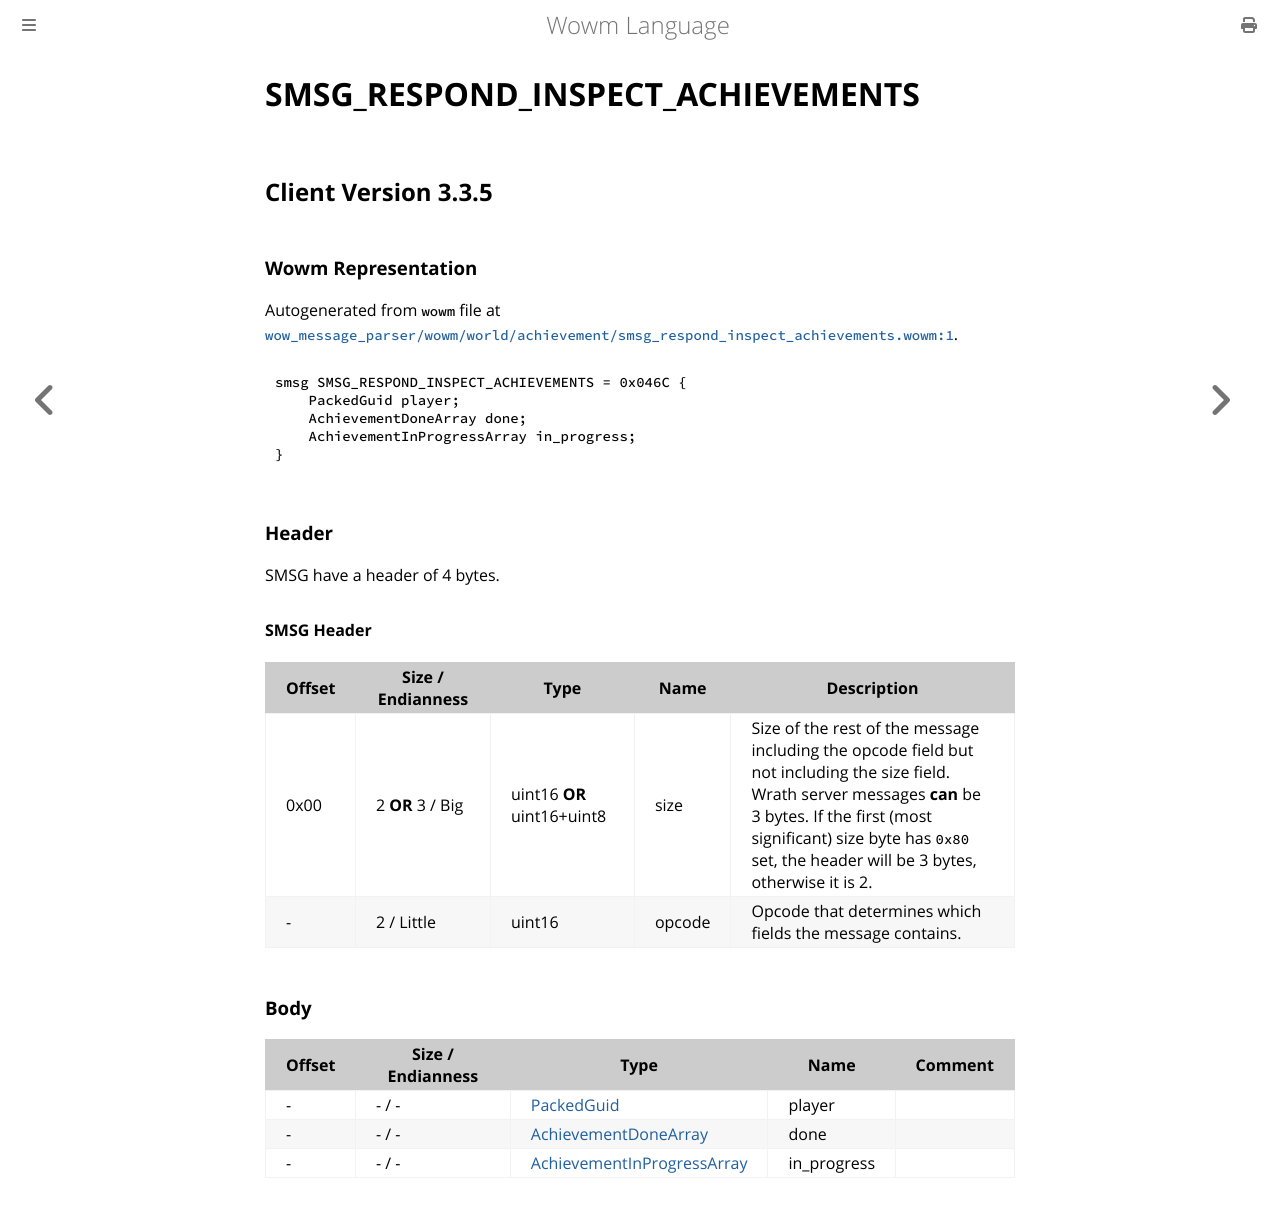

repository: gtker/wow_messages · page: docs/smsg_respond_inspect_achievements.html · generator: mdbook

# SMSG_RESPOND_INSPECT_ACHIEVEMENTS

## Client Version 3.3.5

### Wowm Representation

Autogenerated from `wowm` file at [`wow_message_parser/wowm/world/achievement/smsg_respond_inspect_achievements.wowm:1`](https://github.com/gtker/wow_messages/tree/main/wow_message_parser/wowm/world/achievement/smsg_respond_inspect_achievements.wowm#L1).
```rust,ignore
smsg SMSG_RESPOND_INSPECT_ACHIEVEMENTS = 0x046C {
    PackedGuid player;
    AchievementDoneArray done;
    AchievementInProgressArray in_progress;
}
```
### Header

SMSG have a header of 4 bytes.

#### SMSG Header

| Offset | Size / Endianness | Type   | Name   | Description |
| ------ | ----------------- | ------ | ------ | ----------- |
| 0x00   | 2 **OR** 3 / Big           | uint16 **OR** uint16+uint8 | size | Size of the rest of the message including the opcode field but not including the size field. Wrath server messages **can** be 3 bytes. If the first (most significant) size byte has `0x80` set, the header will be 3 bytes, otherwise it is 2.|
| -      | 2 / Little| uint16 | opcode | Opcode that determines which fields the message contains. |

### Body

| Offset | Size / Endianness | Type | Name | Comment |
| ------ | ----------------- | ---- | ---- | ------- |
| - | - / - | [PackedGuid](../types/packed-guid.md) | player |  |
| - | - / - | [AchievementDoneArray](../types/achievement-done-array.md) | done |  |
| - | - / - | [AchievementInProgressArray](../types/achievement-in-progress-array.md) | in_progress |  |
